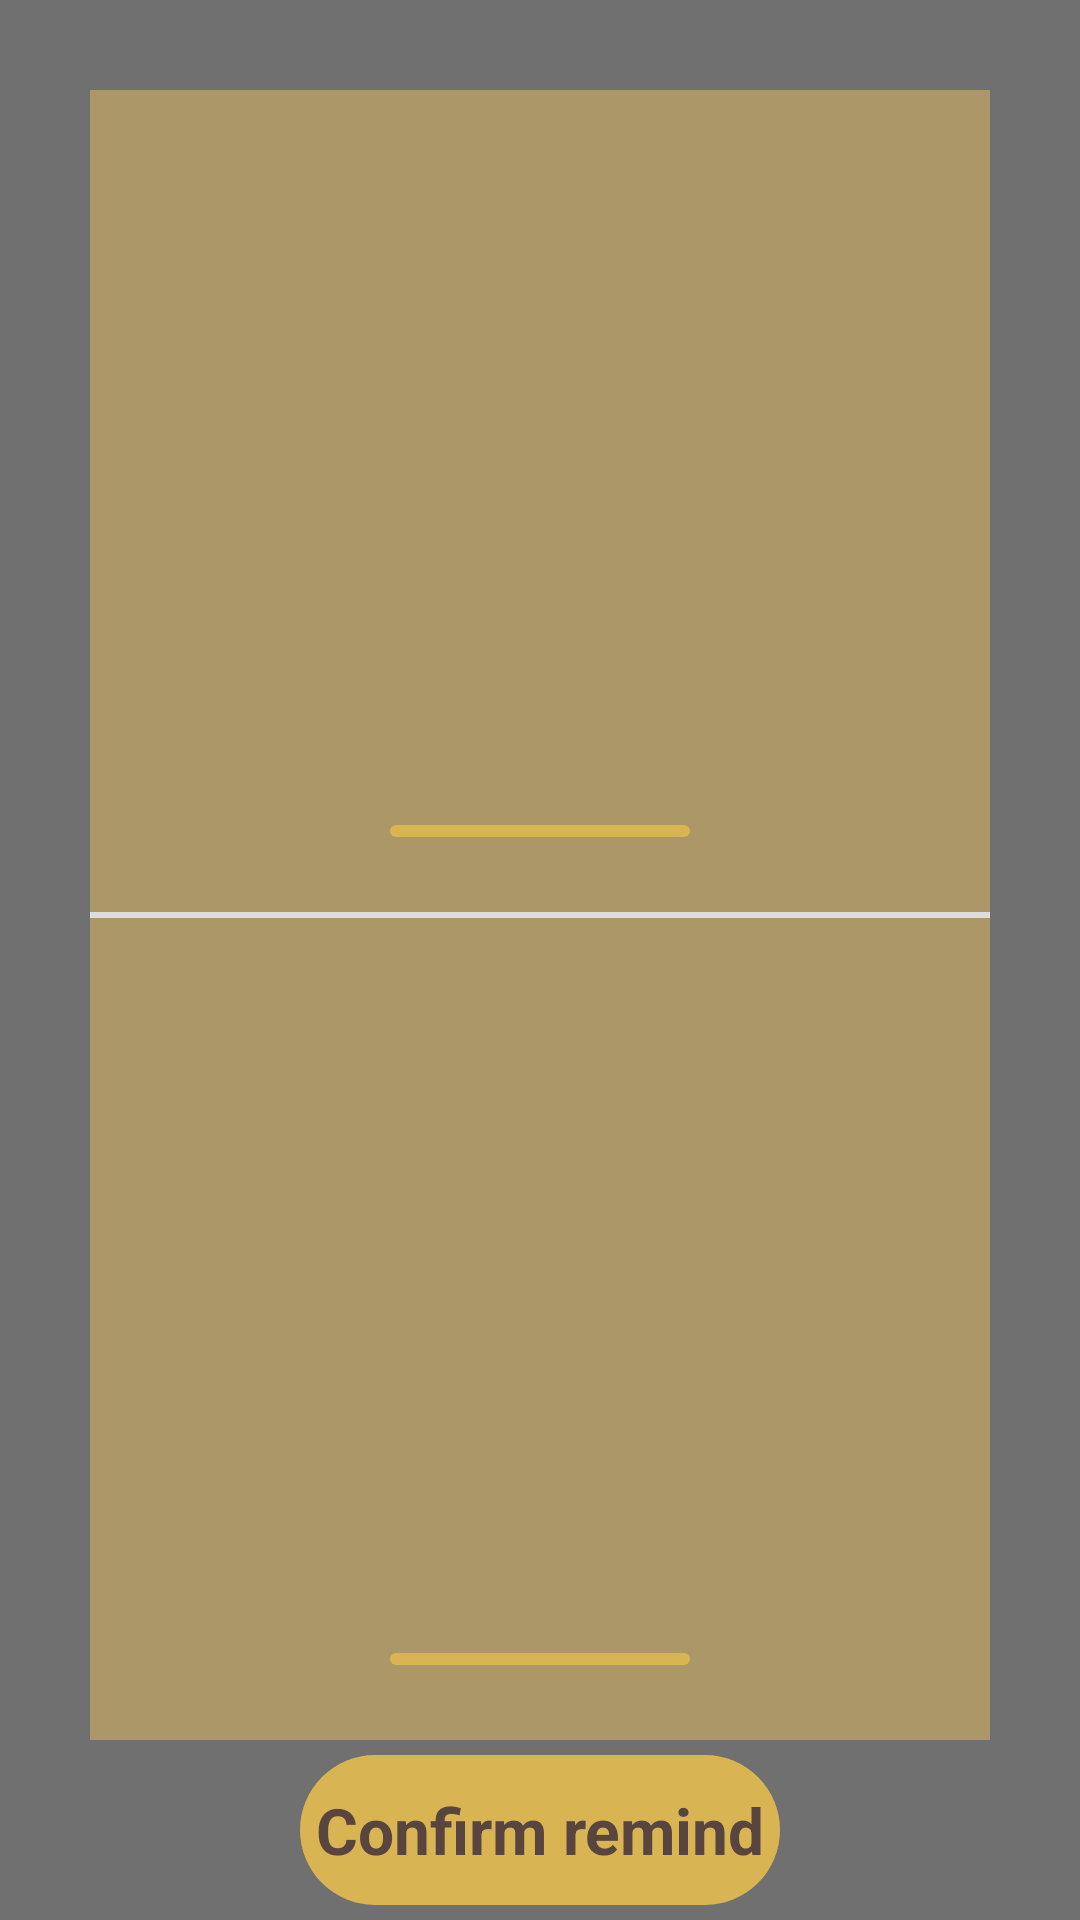

Reconstruct the res/layout file that produces this screen, plus the resources it refers to.
<!-- AndroidManifest.xml: application theme MainTheme -->
<!-- res/layout/remind_fragment.xml -->
<?xml version="1.0" encoding="utf-8"?>
<androidx.constraintlayout.widget.ConstraintLayout android:id="@+id/RemFragBg"
    xmlns:android="http://schemas.android.com/apk/res/android"
    xmlns:app="http://schemas.android.com/apk/res-auto"
    android:layout_width="match_parent"
    android:layout_height="match_parent"
    android:background="?attr/FragBackground">

    <androidx.constraintlayout.widget.ConstraintLayout
        android:id="@+id/RemFragMainCont"
        android:layout_width="match_parent"
        android:layout_height="0dp"
        android:layout_marginStart="30dp"
        android:layout_marginTop="30dp"
        android:layout_marginEnd="30dp"
        android:layout_marginBottom="60dp"
        android:background="?attr/Background"
        app:layout_constraintBottom_toBottomOf="parent"
        app:layout_constraintEnd_toEndOf="parent"
        app:layout_constraintStart_toStartOf="parent"
        app:layout_constraintTop_toTopOf="parent">

        

        <EditText
            android:longClickable="false"
            android:textColorHint="?attr/Text"
            android:textColor="?attr/Text"
            android:textAlignment="center" android:gravity="center"
            android:id="@+id/RemFragDateYear"
            android:layout_width="wrap_content"
            android:layout_height="wrap_content"
            android:layout_marginStart="50dp"
            android:layout_marginTop="50dp"
            android:layout_marginEnd="100dp"
            android:layout_marginBottom="225dp"
            android:background="@drawable/roundbordernote"
            android:hint="YEAR"
            android:inputType="number"
            android:maxLength="4"
            android:minWidth="50dp"
            android:minHeight="50dp"
            app:layout_constraintBottom_toTopOf="@+id/view"
            app:layout_constraintEnd_toEndOf="parent"
            app:layout_constraintHorizontal_bias="0.0"
            app:layout_constraintStart_toStartOf="parent"
            app:layout_constraintTop_toTopOf="parent" />

        <EditText
            android:longClickable="false"
            android:textColorHint="?attr/Text"
            android:textColor="?attr/Text"
            android:textAlignment="center" android:gravity="center"
            android:id="@+id/RemFragDateMonth"
            android:layout_width="wrap_content"
            android:layout_height="wrap_content"
            android:layout_marginStart="100dp"
            android:layout_marginTop="50dp"
            android:layout_marginEnd="100dp"
            android:layout_marginBottom="225dp"
            android:background="@drawable/roundbordernote"
            android:hint="MON"
            android:inputType="number"
            android:maxLength="2"
            android:minWidth="50dp"
            android:minHeight="50dp"
            app:layout_constraintBottom_toTopOf="@+id/view"
            app:layout_constraintEnd_toEndOf="parent"
            app:layout_constraintStart_toStartOf="parent"
            app:layout_constraintTop_toTopOf="parent" />

        <EditText
            android:longClickable="false"
            android:textColorHint="?attr/Text"
            android:textColor="?attr/Text"
            android:textAlignment="center" android:gravity="center"
            android:id="@+id/RemFragDateDay"
            android:layout_width="wrap_content"
            android:layout_height="wrap_content"
            android:layout_marginStart="100dp"
            android:layout_marginTop="50dp"
            android:layout_marginEnd="50dp"
            android:layout_marginBottom="225dp"
            android:background="@drawable/roundbordernote"
            android:hint="DAY"
            android:inputType="number"
            android:maxLength="2"
            android:minWidth="50dp"
            android:minHeight="50dp"
            app:layout_constraintBottom_toTopOf="@+id/view"
            app:layout_constraintEnd_toEndOf="parent"
            app:layout_constraintHorizontal_bias="1.0"
            app:layout_constraintStart_toStartOf="parent"
            app:layout_constraintTop_toTopOf="parent" />

        <TextView
            android:textColor="?attr/Text"
            android:id="@+id/RemFragDateButt"
            android:layout_width="0dp"
            android:layout_height="0dp"
            android:layout_marginStart="100dp"
            android:layout_marginTop="245dp"
            android:layout_marginEnd="100dp"
            android:layout_marginBottom="25dp"
            android:background="@drawable/roundbordernote"
            android:gravity="center"
            android:padding="5dp"
            android:text="DATE"
            android:textAlignment="center"
            android:textStyle="bold"
            app:autoSizeTextType="uniform"
            app:layout_constraintBottom_toTopOf="@+id/view"
            app:layout_constraintEnd_toEndOf="parent"
            app:layout_constraintStart_toStartOf="parent"
            app:layout_constraintTop_toTopOf="parent" />

        <View
            android:id="@+id/view"
            android:layout_width="0dp"
            android:layout_height="2dp"
            android:layout_marginTop="100dp"
            android:layout_marginBottom="100dp"
            android:background="#DDD"
            app:layout_constraintBottom_toBottomOf="parent"
            app:layout_constraintEnd_toEndOf="parent"

            app:layout_constraintStart_toStartOf="parent"
            app:layout_constraintTop_toTopOf="parent" />

        

        <EditText
            android:longClickable="false"
            android:textColor="?attr/Text"
            android:id="@+id/RemFragTimeHour"
            android:layout_width="wrap_content"
            android:layout_height="wrap_content"
            android:layout_marginStart="50dp"
            android:layout_marginTop="50dp"
            android:layout_marginEnd="100dp"
            android:layout_marginBottom="225dp"
            android:background="@drawable/roundbordernote"
            android:gravity="center"
            android:hint="HOU"
            android:textColorHint="?attr/Text"
            android:inputType="number"
            android:maxLength="2"
            android:minWidth="50dp"
            android:minHeight="50dp"
            android:textAlignment="center"
            app:layout_constraintBottom_toBottomOf="parent"
            app:layout_constraintEnd_toEndOf="parent"
            app:layout_constraintHorizontal_bias="0.0"
            app:layout_constraintStart_toStartOf="parent"
            app:layout_constraintTop_toBottomOf="@+id/view" />

        <EditText
            android:longClickable="false"
            android:textColorHint="?attr/Text"
            android:textColor="?attr/Text"
            android:id="@+id/RemFragTimeMin"
            android:layout_width="wrap_content"
            android:layout_height="wrap_content"
            android:layout_marginStart="100dp"
            android:layout_marginTop="50dp"
            android:layout_marginEnd="100dp"
            android:layout_marginBottom="225dp"
            android:background="@drawable/roundbordernote"
            android:gravity="center"
            android:hint="MIN"
            android:inputType="number"
            android:maxLength="2"
            android:minWidth="50dp"
            android:minHeight="50dp"
            android:textAlignment="center"
            app:layout_constraintBottom_toBottomOf="parent"
            app:layout_constraintEnd_toEndOf="parent"
            app:layout_constraintStart_toStartOf="parent"
            app:layout_constraintTop_toBottomOf="@+id/view" />

        <EditText
            android:longClickable="false"
            android:textColorHint="?attr/Text"
            android:textColor="?attr/Text"
            android:id="@+id/RemFragTimeSec"
            android:layout_width="wrap_content"
            android:layout_height="wrap_content"
            android:layout_marginStart="100dp"
            android:layout_marginTop="50dp"
            android:layout_marginEnd="50dp"
            android:layout_marginBottom="225dp"
            android:background="@drawable/roundbordernote"
            android:gravity="center"
            android:hint="SEC"
            android:inputType="number"
            android:maxLength="2"
            android:minWidth="50dp"
            android:minHeight="50dp"
            android:textAlignment="center"
            app:layout_constraintBottom_toBottomOf="parent"
            app:layout_constraintEnd_toEndOf="parent"
            app:layout_constraintHorizontal_bias="1.0"
            app:layout_constraintStart_toStartOf="parent"
            app:layout_constraintTop_toBottomOf="@+id/view" />

        <TextView
            android:textColor="?attr/Text"
            android:id="@+id/RemFragTimeButt"
            android:layout_width="0dp"
            android:layout_height="0dp"
            android:layout_marginStart="100dp"
            android:layout_marginTop="245dp"
            android:layout_marginEnd="100dp"
            android:layout_marginBottom="25dp"
            android:background="@drawable/roundbordernote"
            android:gravity="center"
            android:padding="5dp"
            android:text="TIME"
            android:textAlignment="center"
            android:textStyle="bold"
            app:autoSizeTextType="uniform"
            app:layout_constraintBottom_toBottomOf="parent"
            app:layout_constraintEnd_toEndOf="parent"
            app:layout_constraintStart_toStartOf="parent"
            app:layout_constraintTop_toBottomOf="@+id/view" />

    </androidx.constraintlayout.widget.ConstraintLayout>

    <TextView
        android:textColor="?attr/Text"
        android:gravity="center"
        android:textAlignment="center"
        android:textStyle="bold"
        android:padding="5dp"
        android:id="@+id/RemFragButt"
        android:layout_width="0dp"

        android:layout_height="0dp"
        android:layout_marginStart="100dp"
        android:layout_marginTop="5dp"
        android:layout_marginEnd="100dp"
        android:layout_marginBottom="5dp"
        android:background="@drawable/roundbordernote"
        android:text="Confirm remind"
        app:autoSizeTextType="uniform"
        app:layout_constraintBottom_toBottomOf="parent"
        app:layout_constraintEnd_toEndOf="parent"
        app:layout_constraintStart_toStartOf="parent"
        app:layout_constraintTop_toBottomOf="@+id/RemFragMainCont" />

</androidx.constraintlayout.widget.ConstraintLayout>
<!-- resources referenced by this layout -->
<resources>
  <!-- drawable roundbordernote (drawable) -->
  <?xml version="1.0" encoding="utf-8"?>
  <shape xmlns:android="http://schemas.android.com/apk/res/android" >
      <solid
          android:color="?attr/NoteTextBorder"/>
      <corners android:radius="25dp"/>
      
  </shape>
  <style name="MainTheme" parent="Theme.MaterialComponents.DayNight.DarkActionBar">
          <item name="Background">#FFAB9866</item>
          <item name="Title">#FFf4d882</item>
          <item name="Interactable">#FFdb863e</item>
          <item name="Text">#FF6C5346</item>
          <item name="EditTextBorder">#FFc9a473</item>
          <item name="FragBackground">#8F000000</item>
          <item name="DelHighlight">#FFCAB377</item>
          <item name="NoteTextBorder">#FFd9b453</item>
      </style>
</resources>
